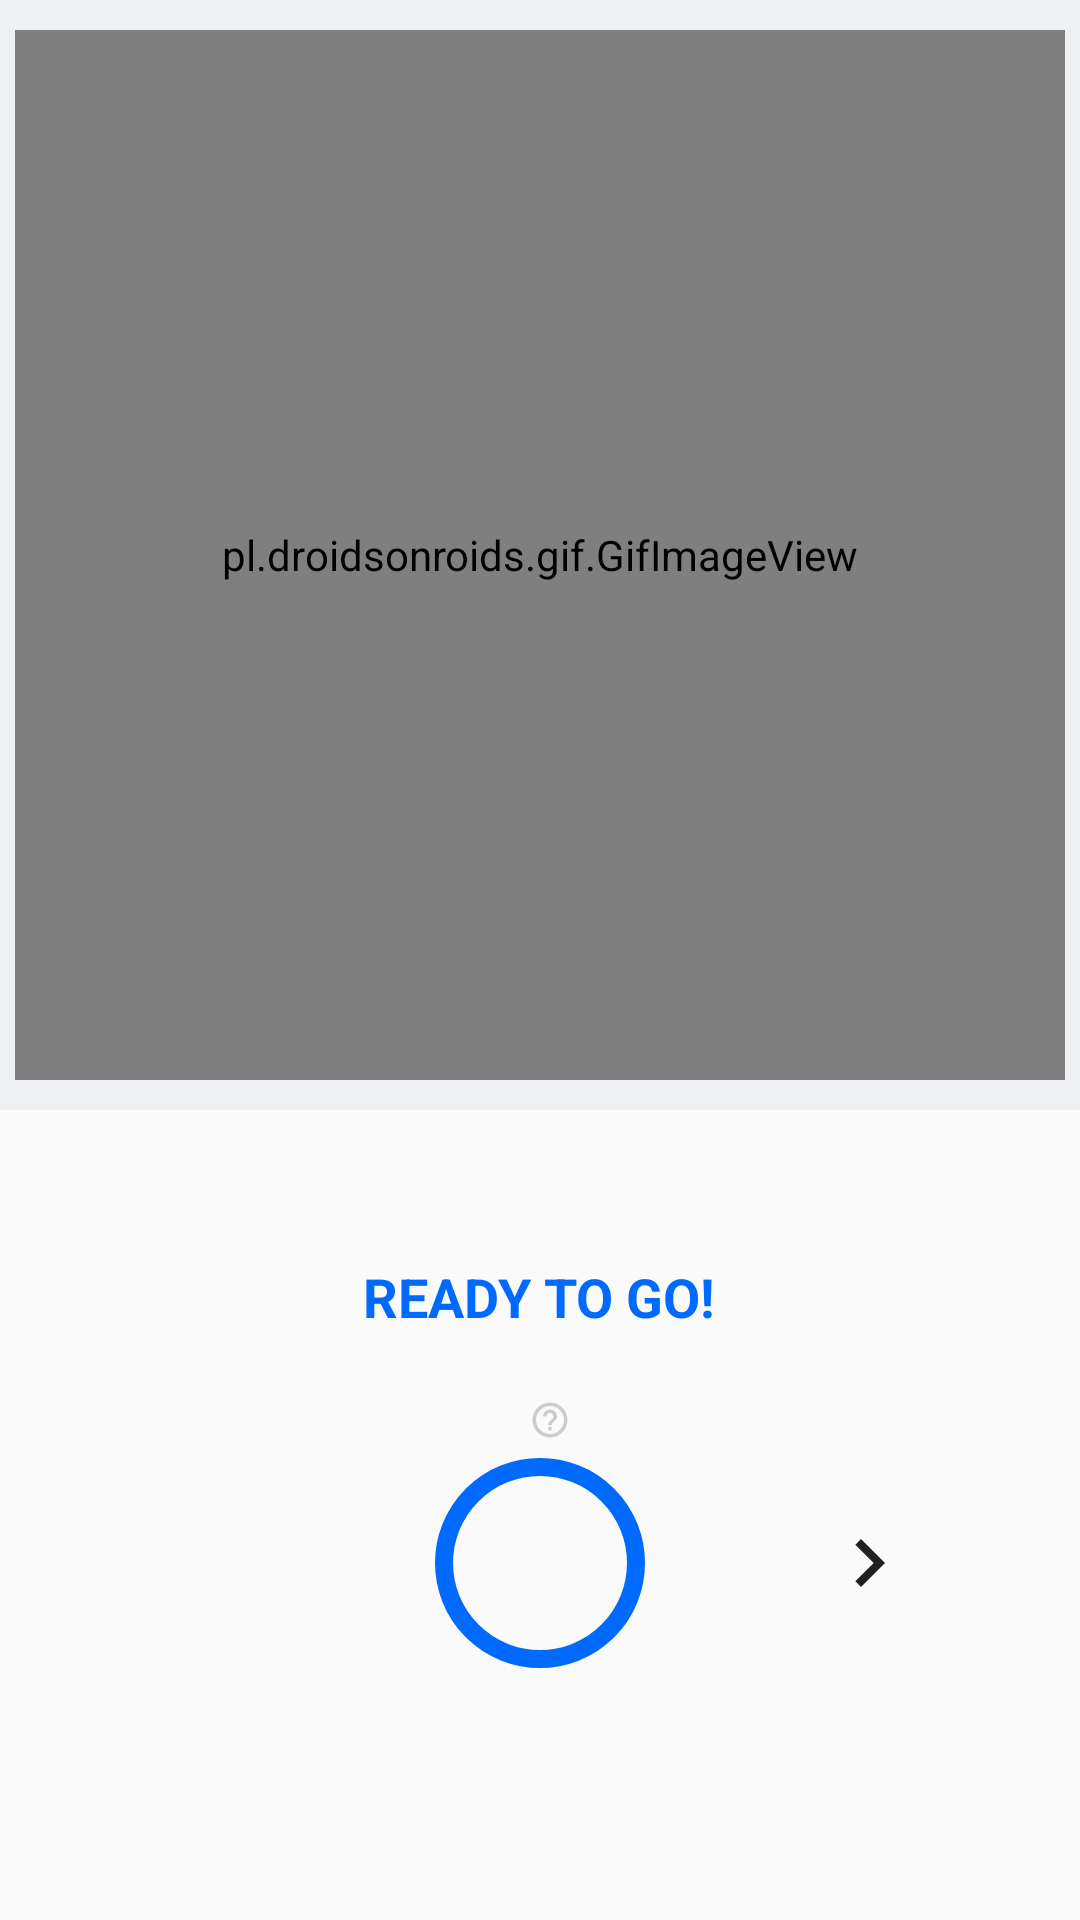

Here is an Android app screen rendered from its layout file. Give the layout XML and the strings, colors and styles it references.
<!-- AndroidManifest.xml: application theme AppTheme -->
<!-- res/layout/fragment_entity_start.xml -->
<?xml version="1.0" encoding="utf-8"?>


<androidx.constraintlayout.widget.ConstraintLayout xmlns:android="http://schemas.android.com/apk/res/android"
    xmlns:app="http://schemas.android.com/apk/res-auto"
    xmlns:tools="http://schemas.android.com/tools"
    android:layout_width="match_parent"
    android:layout_height="match_parent"
    tools:context=".fragment.EntityStartFragment">

    <RelativeLayout
        android:id="@+id/wrapper_entity_gif"
        android:layout_width="match_parent"
        android:layout_height="wrap_content"
        android:background="@color/gif_background"
        android:paddingVertical="10dp"
        app:layout_constraintEnd_toEndOf="parent"
        app:layout_constraintStart_toStartOf="parent"
        app:layout_constraintTop_toTopOf="parent">

        <pl.droidsonroids.gif.GifImageView
            android:id="@+id/gif_entity"
            android:layout_width="350dp"
            android:layout_height="350dp"
            android:layout_centerInParent="true"
            android:scaleType="centerCrop" />
    </RelativeLayout>

    <LinearLayout
        android:layout_width="match_parent"
        android:layout_height="0dp"
        android:gravity="center_horizontal"
        android:orientation="vertical"
        android:paddingTop="50dp"
        android:paddingBottom="80dp"
        app:layout_constraintBottom_toBottomOf="parent"
        app:layout_constraintTop_toBottomOf="@id/wrapper_entity_gif">

        <TextView
            android:layout_width="wrap_content"
            android:layout_height="wrap_content"
            android:layout_alignParentTop="true"
            android:text="READY TO GO!"
            android:textColor="@color/light_100"
            android:textSize="18sp"
            android:textStyle="bold" />

        <LinearLayout
            android:layout_width="wrap_content"
            android:layout_height="wrap_content"
            android:layout_weight="1"
            android:paddingTop="10dp">

            <TextView
                android:id="@+id/txt_start_entity_name"
                android:layout_width="wrap_content"
                android:layout_height="wrap_content"
                android:paddingTop="10dp"
                android:textColor="@color/black"
                android:textSize="14sp"
                android:textStyle="bold"
                tools:text="HIGH STEPPING" />

            <ImageView
                android:layout_width="14dp"
                android:layout_height="14dp"
                android:layout_marginStart="7dp"
                android:layout_marginTop="12dp"
                android:src="@drawable/ic_baseline_help_outline_24"
                app:tint="@color/gray" />

        </LinearLayout>

        <RelativeLayout
            android:layout_width="match_parent"
            android:layout_height="wrap_content">

            <ImageView
                android:id="@+id/img_start_entity"
                android:layout_width="match_parent"
                android:layout_height="32dp"
                android:layout_centerVertical="true"
                android:layout_toEndOf="@id/progress_circular"
                android:src="@drawable/ic_baseline_keyboard_arrow_right_24"
                app:tint="@color/gray_900" />

            <com.google.android.material.progressindicator.CircularProgressIndicator
                android:id="@+id/progress_circular"
                android:layout_width="wrap_content"
                android:layout_height="wrap_content"
                android:layout_centerInParent="true"
                android:indeterminate="false"
                app:indicatorColor="@color/gray"
                app:indicatorSize="70dp"
                app:trackColor="@color/light_100"
                app:trackThickness="6dp"
                tools:progress="50" />

            <TextView
                android:id="@+id/txt_countdown_time"
                android:layout_width="wrap_content"
                android:layout_height="wrap_content"
                android:layout_centerInParent="true"
                android:textColor="@color/black"
                android:textSize="28sp"
                android:textStyle="bold"
                tools:text="9" />
        </RelativeLayout>
    </LinearLayout>

</androidx.constraintlayout.widget.ConstraintLayout>
<!-- resources referenced by this layout -->
<resources>
  <color name="black">#FF000000</color>
  <color name="gif_background">#FFEFF0F3</color>
  <color name="gray">#FFCCCCCC</color>
  <color name="gray_900">#FF212121</color>
  <color name="light_100">#FF006AFF</color>
  <!-- drawable ic_baseline_help_outline_24 (drawable) -->
  <vector android:autoMirrored="true" android:height="24dp"
      android:tint="#FFFFFF" android:viewportHeight="24"
      android:viewportWidth="24" android:width="24dp" xmlns:android="http://schemas.android.com/apk/res/android">
      <path android:fillColor="@android:color/white" android:pathData="M11,18h2v-2h-2v2zM12,2C6.48,2 2,6.48 2,12s4.48,10 10,10 10,-4.48 10,-10S17.52,2 12,2zM12,20c-4.41,0 -8,-3.59 -8,-8s3.59,-8 8,-8 8,3.59 8,8 -3.59,8 -8,8zM12,6c-2.21,0 -4,1.79 -4,4h2c0,-1.1 0.9,-2 2,-2s2,0.9 2,2c0,2 -3,1.75 -3,5h2c0,-2.25 3,-2.5 3,-5 0,-2.21 -1.79,-4 -4,-4z"/>
  </vector>
  <!-- drawable ic_baseline_keyboard_arrow_right_24 (drawable) -->
  <vector android:height="24dp" android:tint="#FFFFFF"
      android:viewportHeight="24" android:viewportWidth="24"
      android:width="24dp" xmlns:android="http://schemas.android.com/apk/res/android">
      <path android:fillColor="@android:color/white" android:pathData="M8.59,16.59L13.17,12 8.59,7.41 10,6l6,6 -6,6 -1.41,-1.41z"/>
  </vector>
  <style name="AppTheme" parent="Theme.MaterialComponents.Light.NoActionBar.Bridge">
          
          <item name="colorPrimary">@color/light_100</item>
          <item name="colorPrimaryVariant">@color/light_100_with_opacity_soft</item>
          <item name="colorPrimaryDark">@color/light_100_with_opacity_average</item>
          <item name="colorAccent">@color/light_100</item>
      </style>
  <color name="light_100_with_opacity_soft">#66006AFF</color>
  <color name="light_100_with_opacity_average">#DD006AFF</color>
</resources>
